Image classification data set "train_split" (ratanjyoti/bharatanatyam-mudra on GitHub). Class labels (50): Alapadmam, Anjali, Aralam, Ardhachandran, Ardhapathaka, Berunda, Bramaram, Chakra, Chandrakala, Chaturam, Garuda, Hamsapaksha, Hamsasyam, Kangulam, Kapith, Kapotham, Karkatta, Kartariswastika, Katakamukha 1, Katakamukha 2, Katakamukha 3, Katakavardhana, Katrimukha, Khatva, Kilaka, Kurma, Matsya, Mayura, Mrigasirsha, Mukulam, Mushti, Nagabandha, Padmakosha, Pasha, Pathaka, Pushpaputa, Sakata, Samputa, Sarpasirsha, Shanka, Shivalinga, Shukatundam, Sikharam, Simhamukham, Suchi, Swastikam, Tamarachudam, Tripathaka, Trishulam, Varaha.

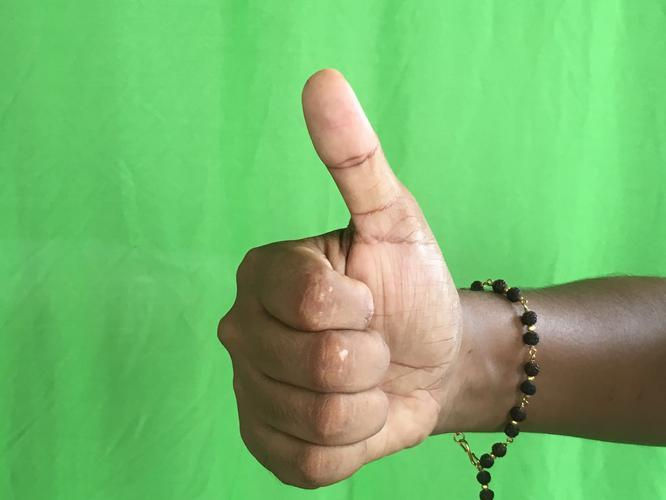
Label: Sikharam

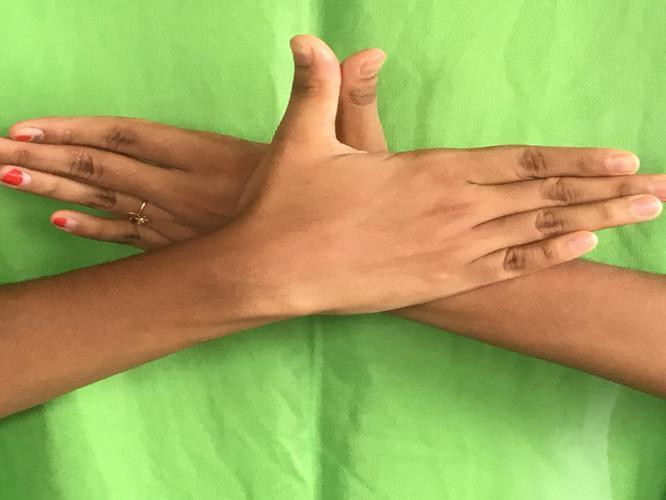
Label: Garuda

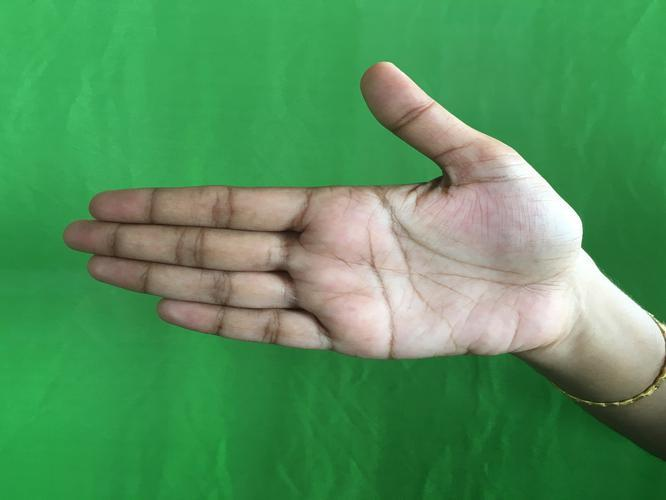
Label: Ardhachandran

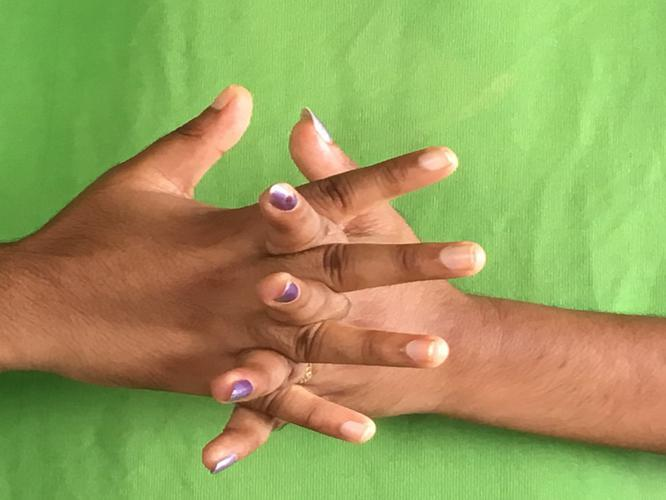
Label: Karkatta

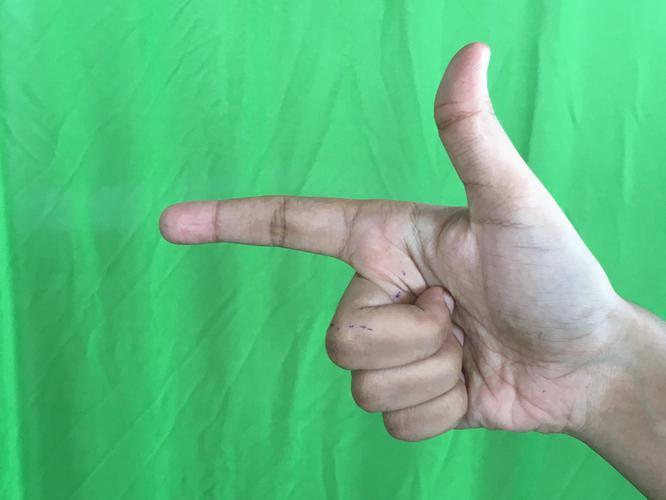
Label: Chandrakala

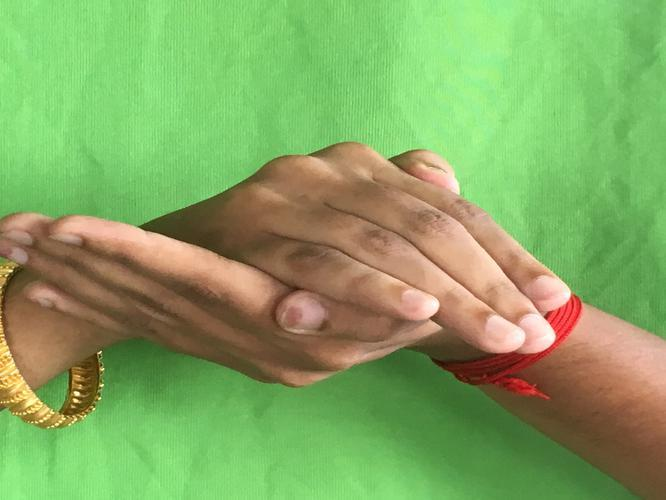
Label: Samputa
